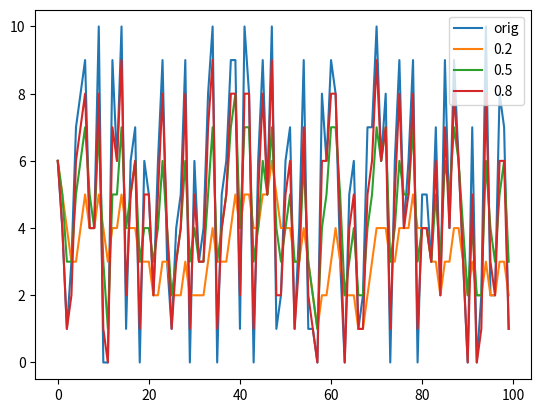

Reproduce this figure in Python.
__author__ = 'Kami'

import numpy as np
import matplotlib.pyplot as plt


def ema(s, alpha):
    m = np.zeros_like(s)
    m[0] = s[0]
    for t in range(1, len(s)):
        m[t] = alpha * s[t] + (1 - alpha) * m[t - 1]
    return m


if __name__ == "__main__":
    N = 100
    s = np.random.random_integers(0, 10, N)
    #s[np.random.random_integers(0, len(s) - 1, N // 10)] += 10

    plt.plot(s, label="orig")
    for a in [0.2, 0.5, 0.8]:
        plt.plot(ema(s, a), label=str(a))
    plt.legend()
    plt.show()